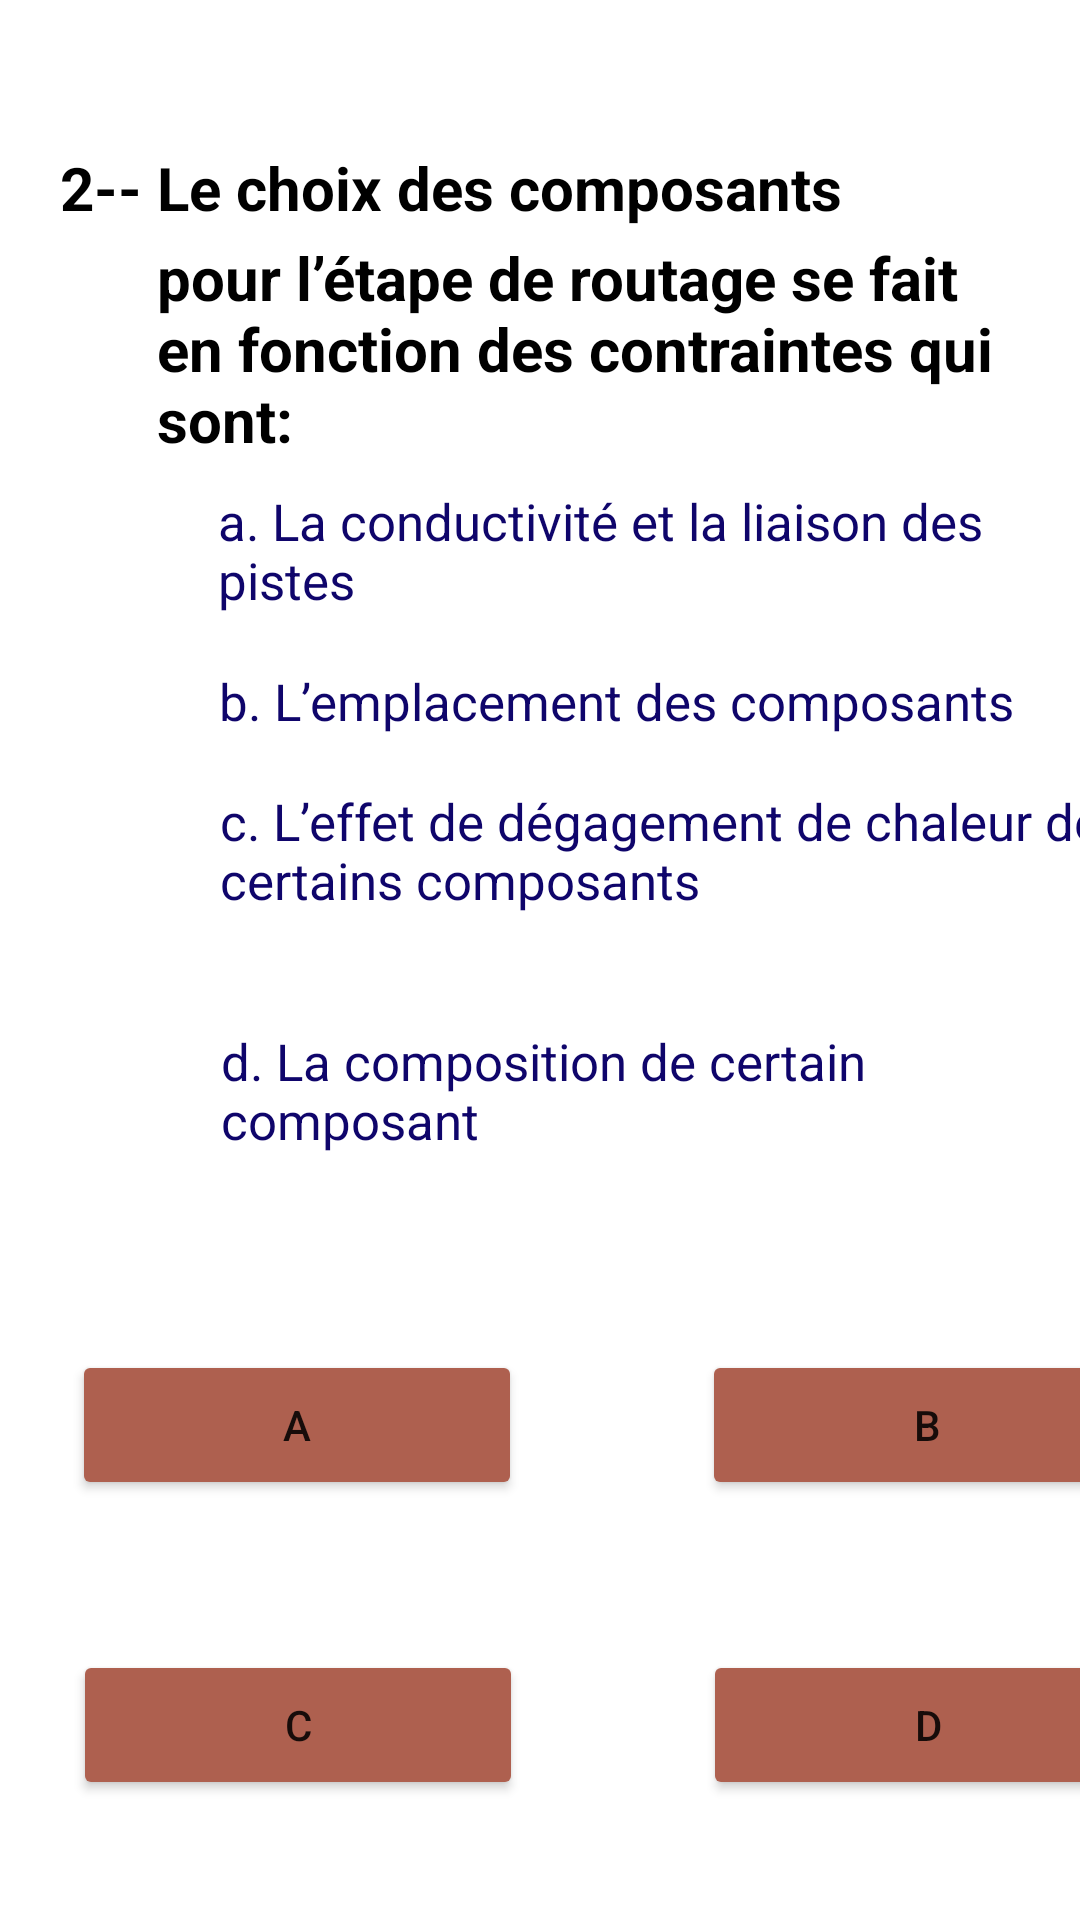

Android layout source for this screen:
<!-- AndroidManifest.xml: application theme Theme.Light -->
<!-- res/layout/activity_question6.xml -->
<?xml version="1.0" encoding="utf-8"?>
<LinearLayout xmlns:android="http://schemas.android.com/apk/res/android"
    xmlns:tools="http://schemas.android.com/tools"
    android:layout_width="match_parent"
    android:layout_height="match_parent"
    tools:context=".question6">
    <TextView
        android:layout_width="300dp"
        android:layout_height="80dp"
        android:layout_marginLeft="20dp"
        android:layout_marginTop="40dp"
        android:text="@string/_2_le_choix_des_composants"
        android:textStyle="bold"
        android:textColor="@color/black"
        android:textSize="20sp"
        android:layout_marginStart="20dp" />
    <TextView
        android:layout_width="300dp"
        android:layout_height="80dp"
        android:layout_marginLeft="-268dp"
        android:layout_marginTop="70dp"
        android:text="@string/pour_l_tape_de_routage_se_fait_en_fonction_des_contraintes_qui_sont"
        android:textStyle="bold"
        android:textColor="@color/black"
        android:textSize="20sp"
        android:layout_marginStart="-268dp" />


    <TextView
        android:layout_width="300dp"
        android:layout_height="80dp"
        android:text="@string/a_la_conductivit_et_la_liaison_des_pistes"
        android:layout_marginLeft="-280dp"
        android:textSize="17sp"
        android:textColor="#0f056b"
        android:layout_marginTop="150dp"
        android:layout_marginStart="-280dp" />
    <TextView
        android:layout_width="300dp"
        android:layout_height="80dp"
        android:text="@string/b_l_emplacement_des_composants"
        android:layout_marginLeft="-300dp"
        android:textSize="17sp"
        android:textColor="#0f056b"
        android:layout_marginTop="210dp"
        android:layout_marginStart="-300dp" />

    <TextView
        android:layout_width="300dp"
        android:layout_height="80dp"
        android:layout_marginLeft="-300dp"
        android:layout_marginTop="250dp"
        android:text="@string/c_l_effet_de_d_gagement_de_chaleur_de_certains_composants"
        android:textColor="#0f056b"
        android:textSize="17sp"
        android:layout_marginStart="-300dp" />
    <TextView
        android:layout_width="300dp"
        android:layout_height="80dp"
        android:layout_marginLeft="-300dp"
        android:layout_marginTop="330dp"
        android:text="@string/d_la_composition_de_certain_composant"
        android:textColor="#0f056b"
        android:textSize="17sp"
        android:layout_marginStart="-300dp" />

    <Button
        android:layout_width="150dp"
        android:layout_height="50dp"
        android:text="@string/a"
        android:layout_marginTop="450dp"
        android:backgroundTint="#AE604F"
        android:layout_marginLeft="-350dp"
        android:id="@+id/a"
        tools:targetApi="lollipop"
        android:layout_marginStart="-350dp" />
    <Button
        android:layout_width="150dp"
        android:layout_height="50dp"
        android:text="@string/b"
        android:layout_marginTop="450dp"
        android:backgroundTint="#AE604F"
        android:layout_marginLeft="60dp"
        android:id="@+id/b"
        tools:targetApi="lollipop"
        android:layout_marginStart="60dp" />
    <Button
        android:layout_width="150dp"
        android:layout_height="50dp"
        android:text="C"
        android:layout_marginTop="550dp"
        android:backgroundTint="#AE604F"
        android:layout_marginLeft="-360dp"
        android:id="@+id/c"
        tools:ignore="HardcodedText"
        tools:targetApi="lollipop"
        android:layout_marginStart="-360dp" />
    <Button
        android:layout_width="150dp"
        android:layout_height="50dp"
        android:text="@string/d"
        android:layout_marginTop="550dp"
        android:backgroundTint="#AE604F"
        android:layout_marginLeft="60dp"
        android:id="@+id/d"
        tools:targetApi="lollipop"
        android:layout_marginStart="60dp" />
</LinearLayout>
<!-- resources referenced by this layout -->
<resources>
  <string name="_2_le_choix_des_composants">2-- Le choix des composants</string>
  <string name="a">a</string>
  <string name="a_la_conductivit_et_la_liaison_des_pistes">a. La conductivité et la liaison des pistes</string>
  <string name="b">b</string>
  <string name="b_l_emplacement_des_composants">b. L’emplacement des composants</string>
  <string name="c_l_effet_de_d_gagement_de_chaleur_de_certains_composants">c. L’effet de dégagement de chaleur de certains composants</string>
  <string name="d">d</string>
  <string name="d_la_composition_de_certain_composant">d. La composition de certain composant</string>
  <string name="pour_l_tape_de_routage_se_fait_en_fonction_des_contraintes_qui_sont">pour l’étape de routage se fait en fonction des contraintes qui sont:</string>
  <style name="Theme.Light" parent="Theme.MaterialComponents.DayNight.NoActionBar">
          
          <item name="colorPrimary">@color/purple_500</item>
          <item name="colorPrimaryVariant">@color/purple_700</item>
          <item name="colorOnPrimary">@color/white</item>
          
          <item name="colorSecondary">@color/teal_200</item>
          <item name="colorSecondaryVariant">@color/teal_700</item>
          <item name="colorOnSecondary">@color/black</item>
          
          <item name="android:statusBarColor" tools:targetApi="l">?attr/colorPrimaryVariant</item>
          <item name="background_color">#FFFFFF</item>
          <item name="text_color">#000000</item>
          
      </style>
  <!-- not gathered from this repository: default colours our renderer supplied (Android Studio template values) -->
  <color name="purple_500">#FF6200EE</color>
  <color name="purple_700">#FF3700B3</color>
  <color name="teal_200">#FF03DAC5</color>
  <color name="teal_700">#FF018786</color>
  <color name="black">#FF000000</color>
  <color name="white">#FFFFFFFF</color>
</resources>
